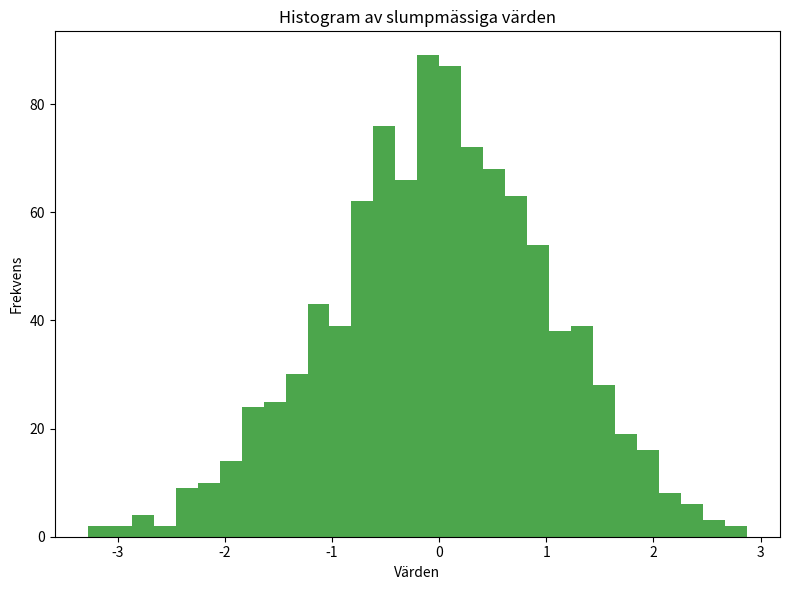
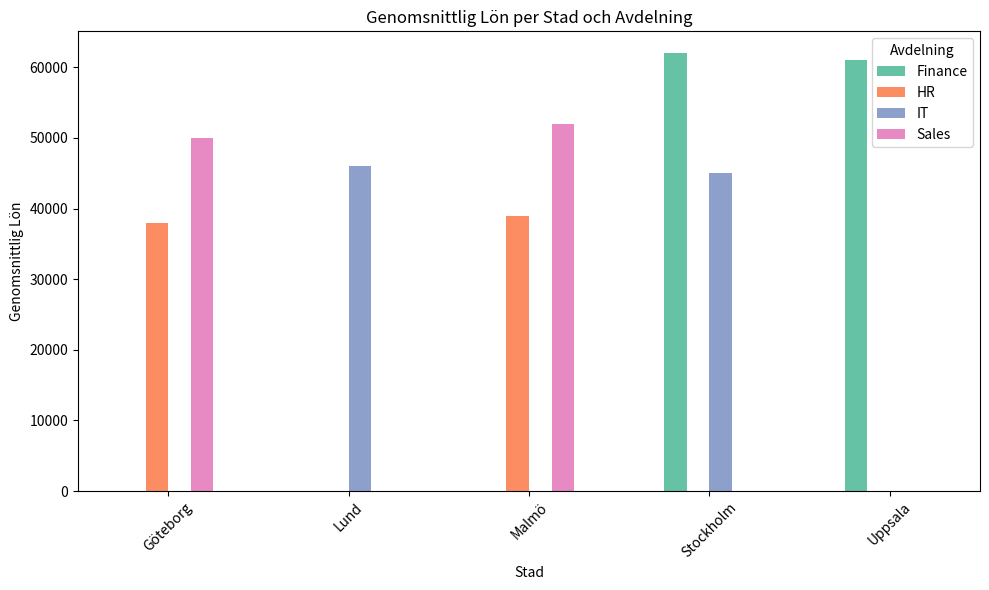

Here is the Python script that generated these plots, in order:
import pandas as pd
import numpy as np
import seaborn as sns
import matplotlib.pyplot as plt
import logging

# Konfigurera logger
logging.basicConfig(level=logging.INFO, format='%(asctime)s - %(levelname)s - %(message)s')


class CombinedExercises:
    """
    En klass som hanterar flera uppgifter relaterade till dataanalys och visualiseringar.
    """

    def __init__(self, df: pd.DataFrame):
        """
        Initialiserar CombinedExercises med en DataFrame och validerar att den innehåller
        de nödvändiga kolumnerna för analys.

        Args:
            df (pd.DataFrame): Data som innehåller information om anställda.
        """
        required_columns = {'City', 'Experience_Category', 'Department', 'Performance_Score', 'Salary'}
        
        if not required_columns.issubset(df.columns):
            missing = required_columns - set(df.columns)
            raise ValueError(f"DataFrame saknar följande nödvändiga kolumner: {missing}")
        
        self.df = df
        logging.info("CombinedExercises har initialiserats med korrekt DataFrame.")

    def korrelation_heatmap(self):
        """
        Beräknar korrelationsmatrisen för numeriska kolumner och skapar en heatmap.
        """
        try:
            if 'Salary' not in self.df or 'Performance_Score' not in self.df:
                raise KeyError("Korrelationsmatrisen kräver kolumnerna 'Salary' och 'Performance_Score'.")
            
            # Beräkna korrelationsmatris för numeriska kolumner
            corr_matrix = self.df.corr()
            logging.info("Korrelationsmatris beräknad.")

            # Skapa en heatmap med Seaborn
            plt.figure(figsize=(8, 6))
            sns.heatmap(corr_matrix, annot=True, cmap='coolwarm', linewidths=0.5)
            plt.title('Heatmap över korrelationsmatrisen')
            plt.tight_layout()
            plt.show()
            logging.info("Heatmap har skapats.")
        except Exception as e:
            logging.error(f"Ett fel uppstod vid skapandet av heatmap: {e}")
        finally:
            plt.close('all')

    def skapa_histogram_fran_numpy(self, num_values: int = 1000):
        """
        Skapar en NumPy-array med slumpmässiga tal, konverterar den till en DataFrame
        och plotter ett histogram med Matplotlib.

        Args:
            num_values (int): Antal slumpmässiga tal som ska genereras. Standard är 1000.
        """
        try:
            # Skapa en NumPy-array med slumpmässiga tal
            random_array = np.random.randn(num_values)
            logging.info(f"Skapade en NumPy-array med {num_values} slumpmässiga värden.")

            # Skapa en DataFrame från arrayen
            df_random = pd.DataFrame(random_array, columns=['Random Values'])
            logging.info("DataFrame från slumpmässig array har skapats.")

            # Plotta ett histogram med Matplotlib
            plt.figure(figsize=(8, 6))
            plt.hist(df_random['Random Values'], bins=30, color='g', alpha=0.7)
            plt.title('Histogram av slumpmässiga värden')
            plt.xlabel('Värden')
            plt.ylabel('Frekvens')
            plt.tight_layout()
            plt.show()
            logging.info("Histogram har skapats.")
        except Exception as e:
            logging.error(f"Ett fel uppstod vid skapandet av histogram: {e}")
        finally:
            plt.close('all')

    def grupperat_stapeldiagram(self):
        """
        Skapar ett grupperat stapeldiagram som visar den genomsnittliga lönen
        per stad och avdelning med hjälp av Matplotlib.
        """
        try:
            if 'City' not in self.df or 'Department' not in self.df or 'Salary' not in self.df:
                raise KeyError("DataFrame måste innehålla 'City', 'Department' och 'Salary' kolumner.")
            
            # Gruppera data efter 'City' och 'Department' och beräkna genomsnittlig lön
            grouped_data = self.df.groupby(['City', 'Department'])['Salary'].mean().unstack()
            logging.info("Data har grupperats efter 'City' och 'Department'.")

            # Skapa ett grupperat stapeldiagram
            grouped_data.plot(kind='bar', figsize=(10, 6), color=sns.color_palette("Set2"))
            plt.title('Genomsnittlig Lön per Stad och Avdelning')
            plt.ylabel('Genomsnittlig Lön')
            plt.xlabel('Stad')
            plt.xticks(rotation=45)
            plt.legend(title='Avdelning')
            plt.tight_layout()
            plt.show()
            logging.info("Grupperat stapeldiagram har skapats.")
        except Exception as e:
            logging.error(f"Ett fel uppstod vid skapandet av stapeldiagram: {e}")
        finally:
            plt.close('all')


# Skapa en sample DataFrame (Du kan byta ut detta mot din egen data)
data = {
    'City': ['Stockholm', 'Göteborg', 'Malmö', 'Uppsala', 'Lund', 'Malmö', 'Göteborg', 'Stockholm'],
    'Experience_Category': ['Junior', 'Senior', 'Junior', 'Senior', 'Junior', 'Senior', 'Junior', 'Senior'],
    'Department': ['IT', 'HR', 'Sales', 'Finance', 'IT', 'HR', 'Sales', 'Finance'],
    'Performance_Score': [88, 79, 95, 92, 87, 83, 80, 91],
    'Salary': [45000, 38000, 52000, 61000, 46000, 39000, 50000, 62000]
}

df = pd.DataFrame(data)

# Initiera klassen och kör alla övningar
exercises = CombinedExercises(df)
exercises.korrelation_heatmap()  # Beräknar korrelation och skapar heatmap
exercises.skapa_histogram_fran_numpy()  # Skapar NumPy-array och plotter histogram
exercises.grupperat_stapeldiagram()  # Skapar grupperat stapeldiagram över genomsnittlig lön
